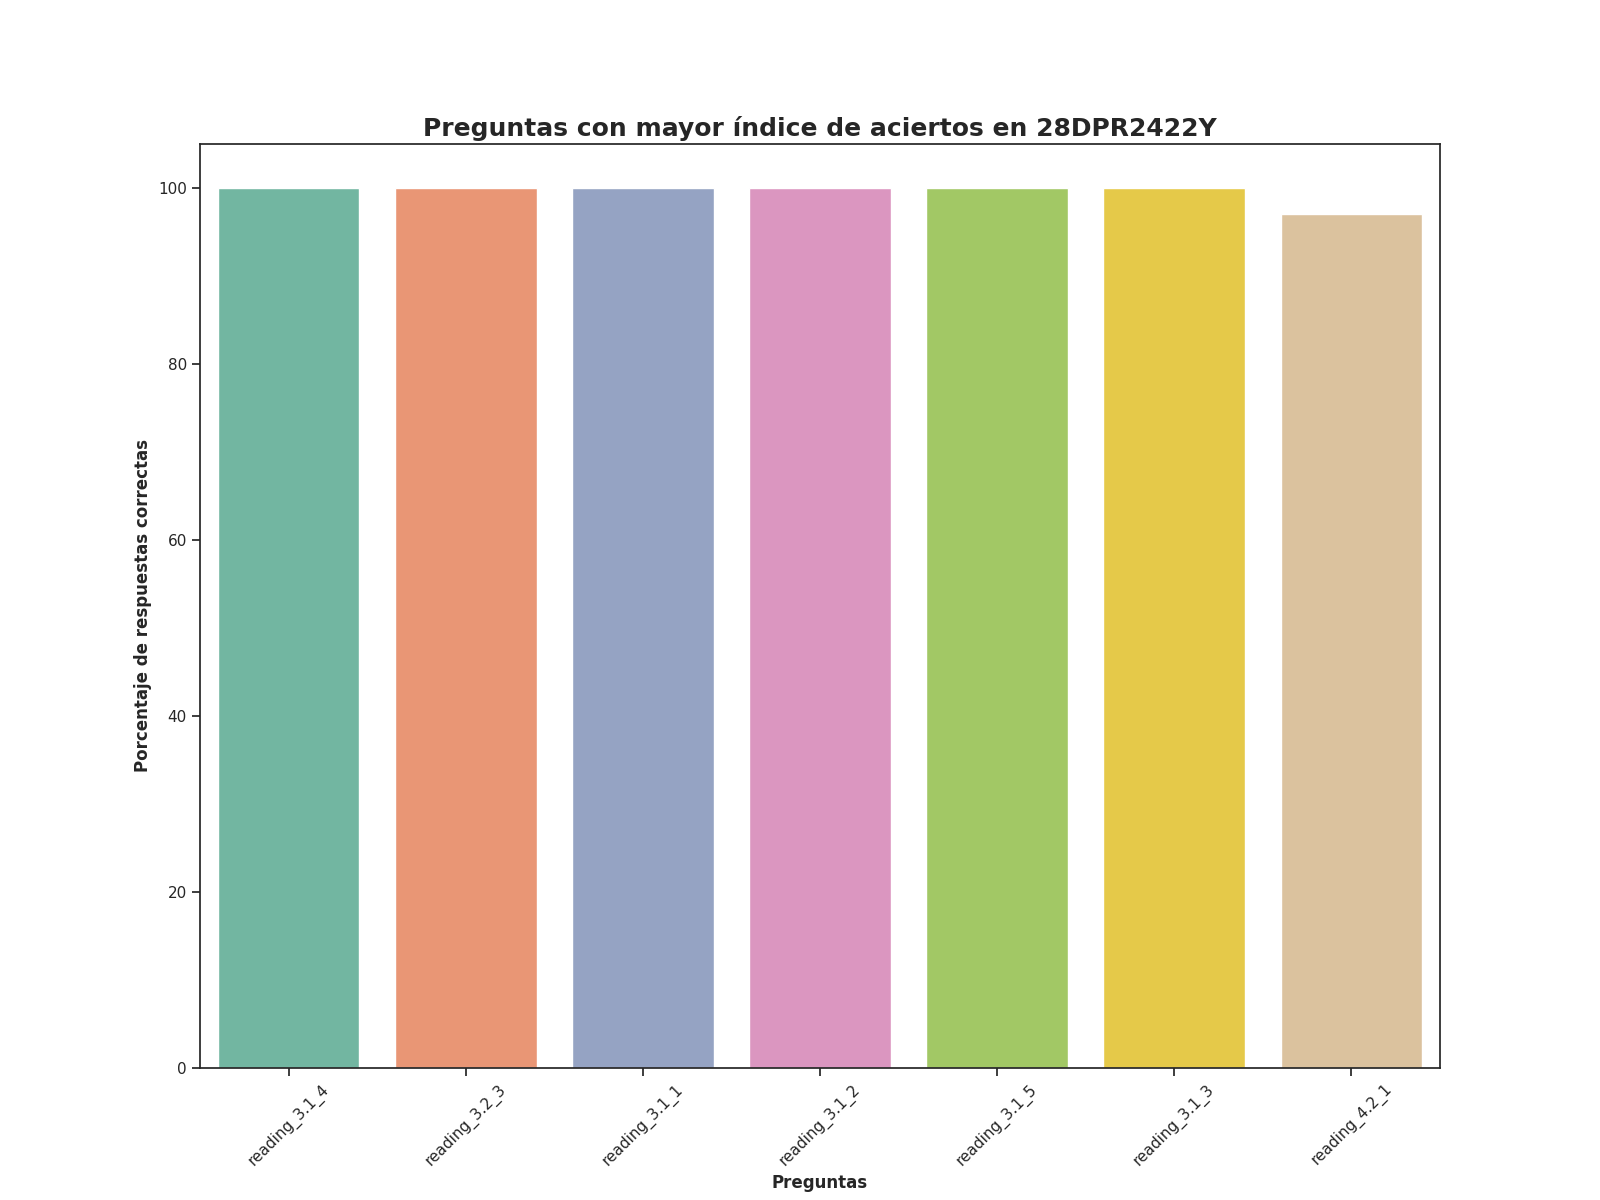

Data behind this chart, as committed beside it:
question, number_correct_answers, percentage_correct_answers, Top
reading_3.1_4, 67.0, 100.0, 1
reading_3.2_3, 67.0, 100.0, 2
reading_3.1_1, 67.0, 100.0, 3
reading_3.1_2, 67.0, 100.0, 4
reading_3.1_5, 67.0, 100.0, 5
reading_3.1_3, 67.0, 100.0, 6
reading_4.2_1, 65.0, 97.01, 7
